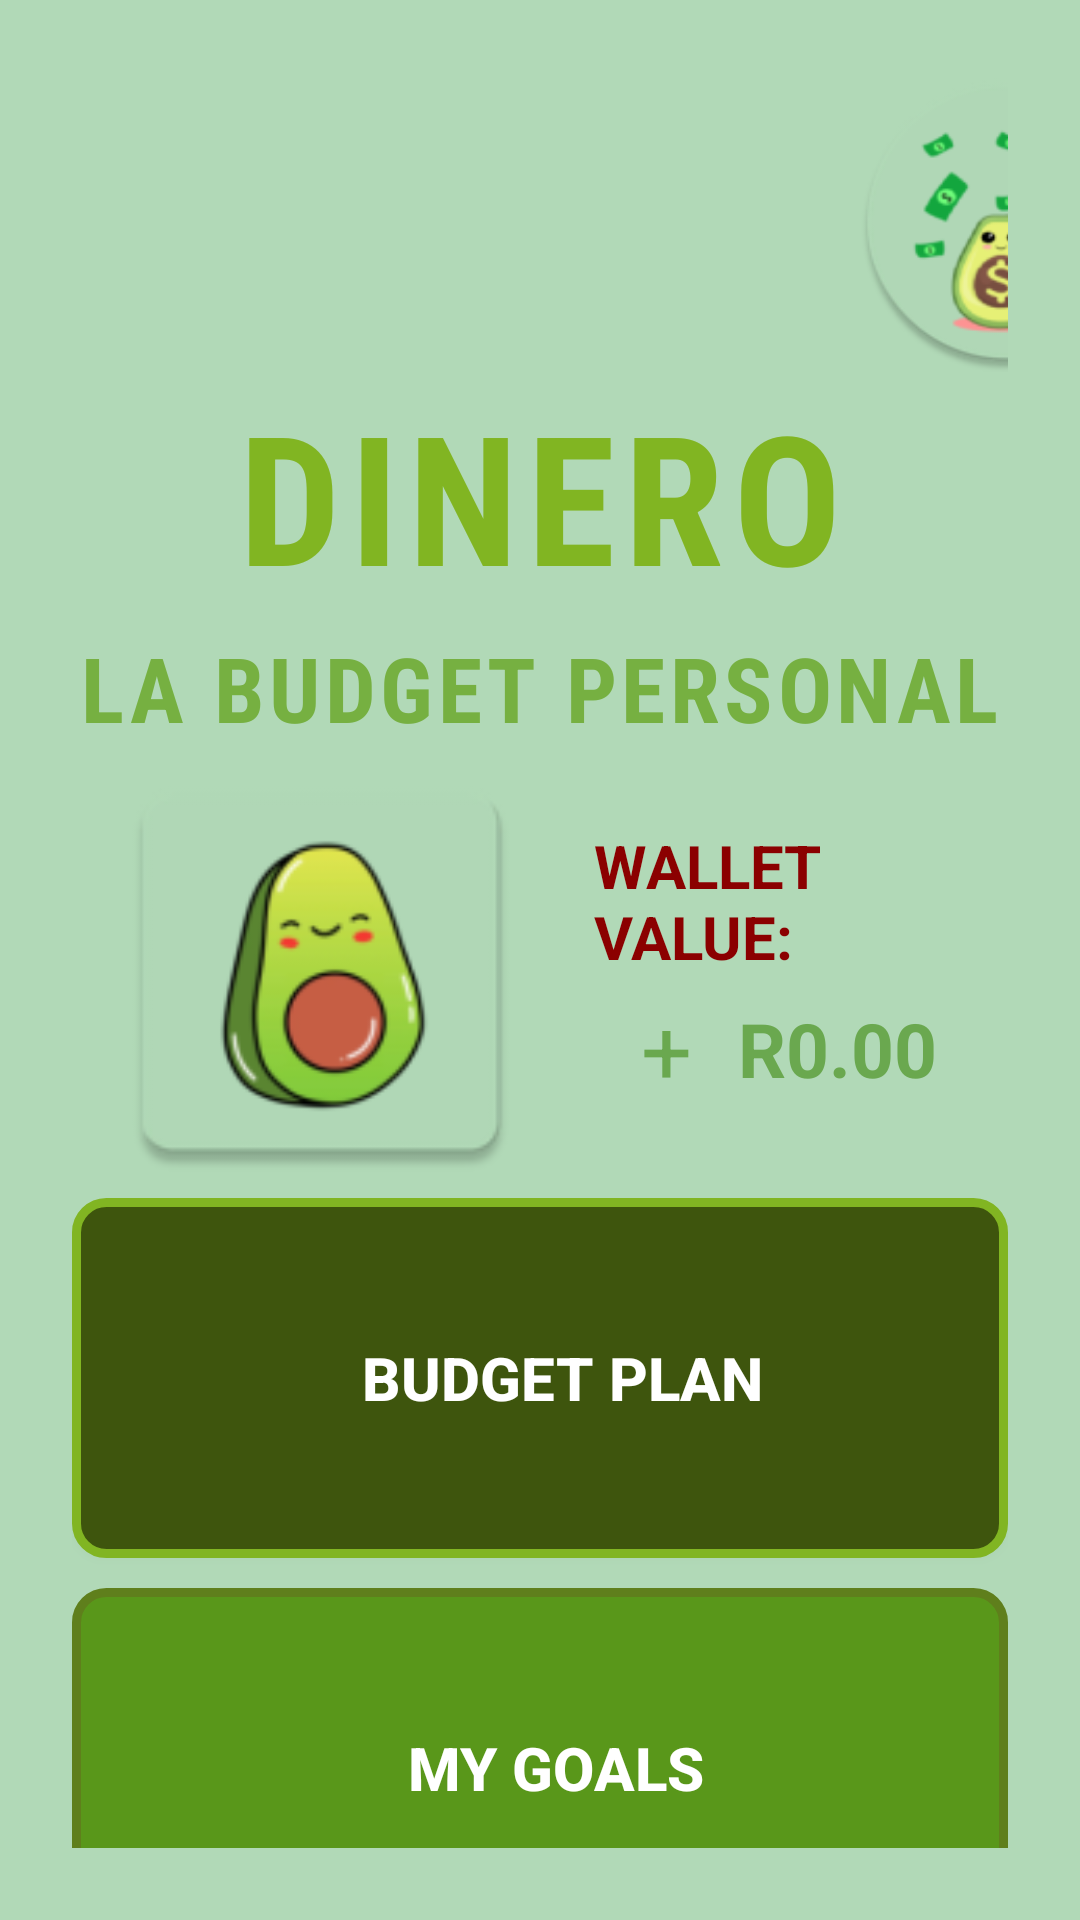

Reconstruct the res/layout file that produces this screen, plus the resources it refers to.
<!-- AndroidManifest.xml: application theme Theme.Assignment2_PROG7313 -->
<!-- res/layout/activity_home.xml -->
<?xml version="1.0" encoding="utf-8"?>
<LinearLayout xmlns:android="http://schemas.android.com/apk/res/android"
    xmlns:app="http://schemas.android.com/apk/res-auto"
    android:id="@+id/main"
    android:layout_width="match_parent"
    android:layout_height="match_parent"
    android:background="#b1d9b7"
    android:gravity="center_horizontal"
    android:orientation="vertical"
    android:padding="24dp">

    <FrameLayout
        android:layout_width="wrap_content"
        android:layout_height="wrap_content"
        android:layout_marginLeft="155dp">

        <ImageView
            android:id="@+id/dineroLogoClickable"
            android:layout_width="100dp"
            android:layout_height="100dp"
            android:layout_alignParentTop="true"
            android:layout_alignParentEnd="true"
            android:contentDescription="Dinero Logo - Tap to Logout"
            app:srcCompat="@mipmap/dinero_logo_round"
            android:clickable="true"
            android:focusable="true"
            android:background="?attr/selectableItemBackgroundBorderless" />

    </FrameLayout>


    <TextView
        android:id="@+id/appTitle"
        android:layout_width="wrap_content"
        android:layout_height="wrap_content"
        android:layout_marginTop="1dp"
        android:fontFamily="sans-serif-condensed"
        android:letterSpacing="0.05"
        android:outlineAmbientShadowColor="@color/black"
        android:text="DINERO"
        android:textAllCaps="true"
        android:textColor="#81b522"
        android:textSize="60sp"
        android:textStyle="bold" />


    <TextView
        android:id="@+id/appSubtitle"
        android:layout_width="wrap_content"
        android:layout_height="wrap_content"
        android:layout_marginTop="4dp"
        android:fontFamily="sans-serif-condensed"
        android:letterSpacing="0.05"
        android:text="LA BUDGET PERSONAL"
        android:textAllCaps="true"
        android:textColor="#76B041"
        android:textSize="30sp"
        android:textStyle="bold" />

    <LinearLayout
        android:layout_width="match_parent"
        android:layout_height="wrap_content"
        android:orientation="horizontal"
        android:paddingStart="8dp"
        android:paddingEnd="8dp"
        android:gravity="center_vertical">

        <ImageView
            android:id="@+id/walletIcon"
            android:layout_width="150dp"
            android:layout_height="150dp"
            android:layout_marginEnd="16dp"
            android:src="@mipmap/home_icon" />

        <LinearLayout
            android:layout_width="wrap_content"
            android:layout_height="wrap_content"
            android:orientation="vertical">

            <TextView
                android:id="@+id/walletTitle"
                android:layout_width="wrap_content"
                android:layout_height="wrap_content"
                android:text="WALLET VALUE:"
                android:textColor="#8B0000"
                android:textSize="20sp"
                android:textStyle="bold" />

            <LinearLayout
                android:layout_width="wrap_content"
                android:layout_height="wrap_content"
                android:orientation="horizontal"
                android:gravity="center_vertical">

                <FrameLayout
                    android:layout_width="48dp"
                    android:layout_height="48dp">

                    <TextView
                        android:id="@+id/plusSign"
                        android:layout_width="match_parent"
                        android:layout_height="match_parent"
                        android:text="+"
                        android:textColor="#6AA84F"
                        android:textSize="30sp"
                        android:gravity="center"
                        android:clickable="true"
                        android:focusable="true"
                        android:background="?attr/selectableItemBackground" />
                </FrameLayout>


                <TextView
                    android:id="@+id/walletValue"
                    android:layout_width="wrap_content"
                    android:layout_height="wrap_content"
                    android:text="R0.00"
                    android:textColor="#6AA84F"
                    android:textSize="25sp"
                    android:textStyle="bold" />
            </LinearLayout>
        </LinearLayout>
    </LinearLayout>

    <androidx.appcompat.widget.AppCompatButton
        android:id="@+id/btnBudgetPlan"
        android:layout_width="match_parent"
        android:layout_height="120dp"
        android:layout_marginTop="0dp"
        android:background="@drawable/btn_budget_plan_background"
        android:drawableLeft="@mipmap/stack_icon"
        android:drawablePadding="12dp"
        android:paddingStart="10dp"
        android:text=" BUDGET PLAN"
        android:textColor="#FFFFFF"
        android:textSize="20sp"
        android:textStyle="bold" />

    <androidx.appcompat.widget.AppCompatButton
        android:id="@+id/btnMyGoals"
        android:layout_width="match_parent"
        android:layout_height="120dp"
        android:layout_marginTop="10dp"
        android:background="@drawable/btn_goals_background"
        android:drawableLeft="@mipmap/goal_icon"
        android:drawablePadding="12dp"
        android:paddingStart="10dp"
        android:text="MY GOALS"
        android:textColor="#FFFFFF"
        android:textSize="20sp"
        android:textStyle="bold" />

    <androidx.appcompat.widget.AppCompatButton
        android:id="@+id/btnDashboard"
        android:layout_width="match_parent"
        android:layout_height="120dp"
        android:layout_marginTop="10dp"
        android:background="@drawable/btn_dashboard_background"
        android:drawableLeft="@mipmap/dash_icon"
        android:drawablePadding="12dp"
        android:paddingStart="10dp"
        android:text="DASHBOARD"
        android:textColor="#FFFFFF"
        android:textSize="20sp"
        android:textStyle="bold" />


</LinearLayout>
<!-- resources referenced by this layout -->
<resources>
  <!-- drawable btn_budget_plan_background (drawable) -->
  <?xml version="1.0" encoding="utf-8"?>
  <layer-list xmlns:android="http://schemas.android.com/apk/res/android">
  
      
      <item android:right="1dp" android:left="1dp" android:top="2dp" android:bottom="2dp">
          <shape android:shape="rectangle">
              <solid android:color="#33000000" />
              <corners android:radius="10dp" />
          </shape>
      </item>
  
      
      <item>
          <shape android:shape="rectangle">
              <solid android:color="#3e550d" />
              <stroke
                  android:width="3dp"
                  android:color="#81b522" />
              <corners android:radius="10dp" />
          </shape>
      </item>
  
  </layer-list>
  <!-- drawable btn_dashboard_background (drawable) -->
  <?xml version="1.0" encoding="utf-8"?>
  <layer-list xmlns:android="http://schemas.android.com/apk/res/android">
  
      
      <item android:right="1dp" android:left="1dp" android:top="2dp" android:bottom="2dp">
          <shape android:shape="rectangle">
              <solid android:color="#6AA84F" />
              <corners android:radius="10dp" />
          </shape>
      </item>
  
      <item>
          <shape android:shape="rectangle">
              <solid android:color="#c5d244" />
              <stroke
                  android:width="3dp"
                  android:color="#5f7f1c" />
              <corners android:radius="10dp" />
          </shape>
      </item>
  
  </layer-list>
  <!-- drawable btn_goals_background (drawable) -->
  <?xml version="1.0" encoding="utf-8"?>
  <layer-list xmlns:android="http://schemas.android.com/apk/res/android">
  
      
      <item android:right="1dp" android:left="1dp" android:top="2dp" android:bottom="2dp">
          <shape android:shape="rectangle">
              <solid android:color="#33000000" />
              <corners android:radius="10dp" />
          </shape>
      </item>
  
      <item>
          <shape android:shape="rectangle">
              <solid android:color="#59971a" />
              <stroke
                  android:width="3dp"
                  android:color="#5f7f1c" />
              <corners android:radius="10dp" />
          </shape>
      </item>
  
  </layer-list>
  <!-- mipmap dash_icon (mipmap-anydpi-v26) -->
  <?xml version="1.0" encoding="utf-8"?>
  <adaptive-icon xmlns:android="http://schemas.android.com/apk/res/android">
      <background android:drawable="@drawable/dash_icon_background"/>
      <foreground android:drawable="@mipmap/dash_icon_foreground"/>
  </adaptive-icon>
  <!-- mipmap dinero_logo_round: webp bitmap (mipmap-hdpi, 4702 bytes) -->
  <!-- mipmap goal_icon (mipmap-anydpi-v26) -->
  <?xml version="1.0" encoding="utf-8"?>
  <adaptive-icon xmlns:android="http://schemas.android.com/apk/res/android">
      <background android:drawable="@drawable/goal_icon_background"/>
      <foreground android:drawable="@mipmap/goal_icon_foreground"/>
  </adaptive-icon>
  <!-- mipmap home_icon: webp bitmap (mipmap-hdpi, 2660 bytes) -->
  <!-- mipmap stack_icon (mipmap-anydpi-v26) -->
  <?xml version="1.0" encoding="utf-8"?>
  <adaptive-icon xmlns:android="http://schemas.android.com/apk/res/android">
      <background android:drawable="@drawable/stack_icon_background"/>
      <foreground android:drawable="@mipmap/stack_icon_foreground"/>
      <inset xmlns:android="http://schemas.android.com/apk/res/android"
          android:insetRight="5dp">
          <bitmap android:src="@mipmap/stack_icon_round"
              android:drawablePadding="12dp"/>
      </inset>
  </adaptive-icon>
  <style name="Theme.Assignment2_PROG7313" parent="Base.Theme.Assignment2_PROG7313" />
  <style name="Base.Theme.Assignment2_PROG7313" parent="Theme.Material3.DayNight.NoActionBar">
          
      </style>
  <!-- not gathered from this repository: default colours our renderer supplied (Android Studio template values) -->
  <color name="black">#FF000000</color>
</resources>
